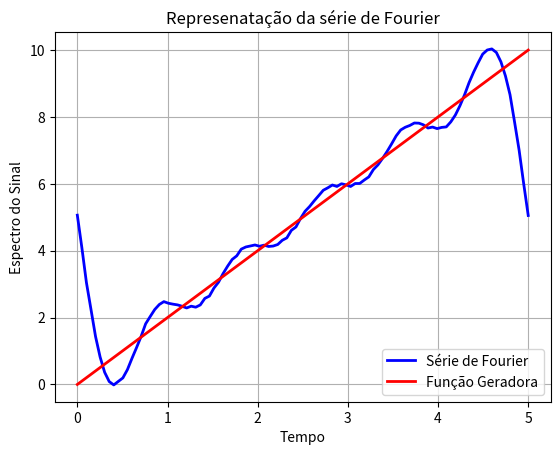
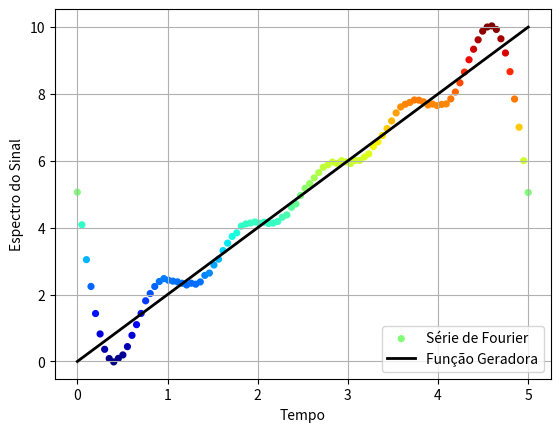

Generate these figures, in order, with matplotlib:
# -*- coding: utf-8 -*-
"""
Created on Mon Mar  4 23:16:47 2019

@authors Professors: 
[redacted]
[redacted]
        
@authors Students:
[redacted]
[redacted]
[redacted]

Grupo de Pesquisa: 
                 Gradiente de Modelagem Matemática e
                 Simulação Computacional - GM²SC
Assunto:
    
        Representação Gráfica de Sinais utilizando o Método de Fourier
        
Disponível em:
             
        https://github.com/DenisCosta/PYTHON_MATHEMATICAL-MODELING/blob/master/FOURIER/Fourier_02.py
    
"""

# Importando Bibliotecas
# Biblioteca numpy: Matemática de alto Nível
import numpy as np 

from numpy import *

# Biblioteca matplot: Gráficos
import matplotlib.pyplot as plt

##########################################################
# Variáveis de Controle

T0 = 0                       # Instante Inicial

T1 = 5                       # Instante Final

t = np.linspace(T0,T1,100)   # Intervalo de análise

# Declarando a Função - Sinal
def f(t):
    return 2*t

# Representação Algébrica do Sinal
print('S(n) = a0/2 + F(n)')
print('')
print('S(n) = a0/2 + Σ[an.cos(nwt) + bn.sen(nwt)]')
print('')

a0 = 10

# def F1(t):
#     return -10.0*sin(0.4*pi*t)/pi
# def F2(t):
#     return -5.0*sin(0.8*pi*t)/pi
# def F3(t):
#     return (-3.33333333333333*cos(6.0*pi)/pi + \
#            0.555555555555556*sin(pi/1125899906842624)/pi**2)*sin(1.2*pi*t) +\
#           (-0.555555555555556/pi**2 + 3.33333333333333*sin(pi/1125899906842624)/pi +\
#            0.555555555555556*cos(6.0*pi)/pi**2)*cos(1.2*pi*t)
# def F4(t):
#     return -2.5*sin(1.6*pi*t)/pi
# def F5(t):
#     return -2.0*sin(2*pi*t)/pi
# def Fn(t):
#     return F1(t) + F2(t) + F3(t) + F4(t) + F5(t)

limiteinferior = 0.0
limitesuperior = 10**(-1)
numeropontos = 100
 
ruido = random.uniform(low=limiteinferior, high=limitesuperior, size=numeropontos)
       
# def S(t):
#     return a0/2 + Fn(t)

S = -10.0*sin(2*pi*t/5)/pi - 5.0*sin(4*pi*t/5)/pi - 3.33333333333333*sin(6*pi*t/5)/pi -\
     2.5*sin(8*pi*t/5)/pi - 2.0*sin(2*pi*t)/pi + 5.0 + ruido


print('S(n) é a representação do Spectro do Sinal no n-ésimo Harmômico')
print('')

# Representação Gráfica do Sinal

plt.plot(t, S, '-b', label='Série de Fourier', linewidth = 2.0)
plt.plot(t, f(t), '-r', label='Função Geradora', linewidth = 2.0)
plt.xlabel('Tempo')
plt.ylabel('Espectro do Sinal')
plt.title('Represenatação da série de Fourier')
plt.legend(loc=4) 
plt.grid(True)
plt.show() 

##########################################################

# Representação Gráfica do Sinal Colorido
import matplotlib.cm as cm


# The colormap
cmap = cm.jet

# Create figure and axes
fig = plt.figure()
fig.clf()
ax = fig.add_subplot(1, 1, 1)
ax.scatter(t, S, c=S,s=10, label ='Série de Fourier', cmap=cmap, linewidth = 2.0)
plt.plot(t, f(t), '-k', label='Função Geradora', linewidth = 2.0)
plt.xlabel('Tempo')
plt.ylabel('Espectro do Sinal')
plt.legend(loc=4) 
plt.grid(True)
# plt.savefig("Series_Fourier_Color{}.png".format(n), dpi=200 )
plt.show()

##########################################################


print(' ')
print(' ===== Fim do Programa fourier_002 ====')